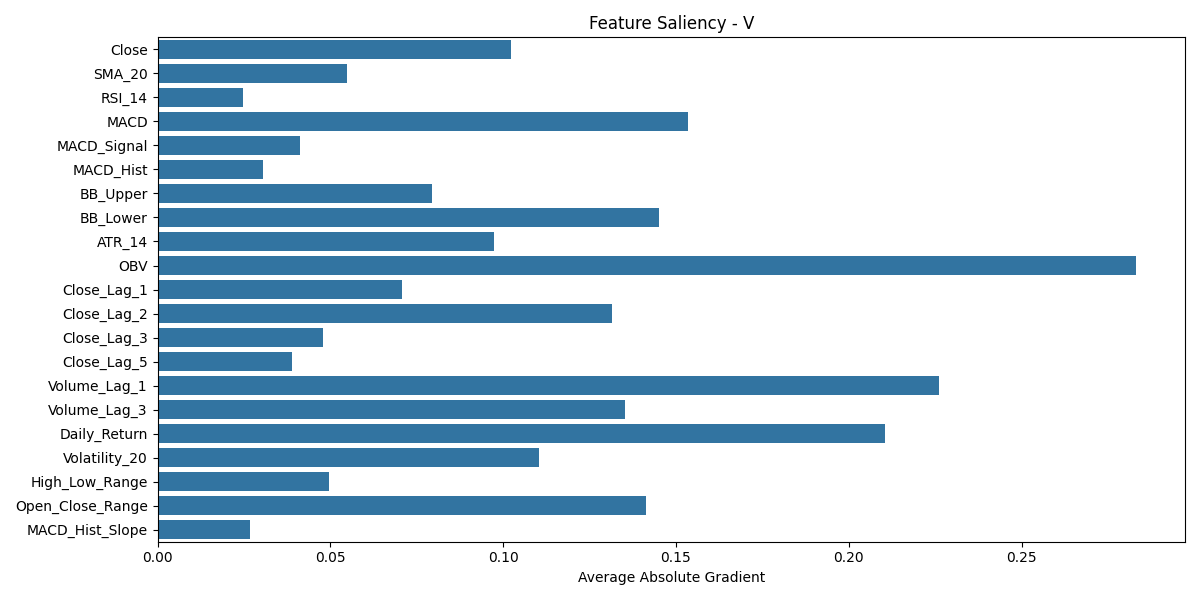

Source data for this figure (header and first rows):
Close, SMA_20, RSI_14, MACD, MACD_Signal, MACD_Hist, BB_Upper, BB_Lower, ATR_14, OBV, Close_Lag_1, Close_Lag_2, Close_Lag_3, Close_Lag_5, Volume_Lag_1, Volume_Lag_3, Daily_Return, Volatility_20, High_Low_Range, Open_Close_Range, MACD_Hist_Slope, ticker
0.1022, 0.05482, 0.02468, 0.1535, 0.04124, 0.03062, 0.07937, 0.1451, 0.09742, 0.2832, 0.0708, 0.1316, 0.04783, 0.03897, 0.2262, 0.1352, 0.2106, 0.1105, 0.04966, 0.1413, 0.02671, V
